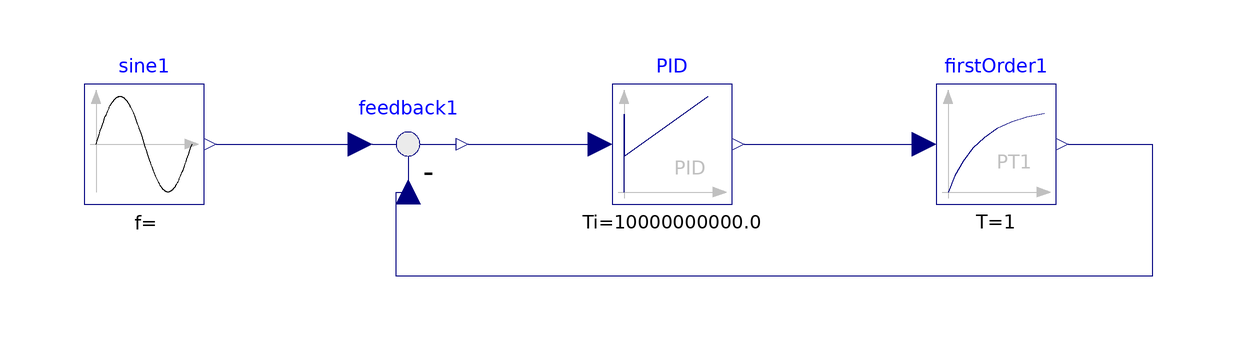

The component connection diagram of the Modelica model below, drawn from its own Placement and Line annotations.

class Virtual_PID
    Modelica.Blocks.Math.Feedback feedback1 annotation(
    Placement(visible = true, transformation(origin = {-44, 22}, extent = {{-10, -10}, {10, 10}}, rotation = 0)));
  Modelica.Blocks.Continuous.FirstOrder firstOrder1(T = 1, initType = Modelica.Blocks.Types.Init.NoInit, k = 1, y_start = 1) annotation(
    Placement(visible = true, transformation(origin = {54, 22}, extent = {{-10, -10}, {10, 10}}, rotation = 0)));
  Modelica.Blocks.Sources.Sine sine1(amplitude = 50, freqHz = 0.5, offset = 150) annotation(
    Placement(visible = true, transformation(origin = {-88, 22}, extent = {{-10, -10}, {10, 10}}, rotation = 0)));
  Modelica.Blocks.Continuous.PID PID(Nd = 0.5, Td = 10 ^ 10, Ti = 10 ^ 10, k = 2) annotation(
    Placement(visible = true, transformation(origin = {0, 22}, extent = {{-10, -10}, {10, 10}}, rotation = 0)));
equation
  connect(PID.y, firstOrder1.u) annotation(
    Line(points = {{12, 22}, {42, 22}, {42, 22}, {42, 22}}, color = {0, 0, 127}));
  connect(feedback1.y, PID.u) annotation(
    Line(points = {{-34, 22}, {-12, 22}, {-12, 22}, {-12, 22}}, color = {0, 0, 127}));
  connect(sine1.y, feedback1.u1) annotation(
    Line(points = {{-76, 22}, {-52, 22}, {-52, 22}, {-52, 22}}, color = {0, 0, 127}));
  connect(firstOrder1.y, feedback1.u2) annotation(
    Line(points = {{66, 22}, {80, 22}, {80, 0}, {-46, 0}, {-46, 14}, {-44, 14}, {-44, 14}}, color = {0, 0, 127}));
  annotation(
    uses(Modelica(version = "3.2.2")),
    Diagram);
end Virtual_PID;